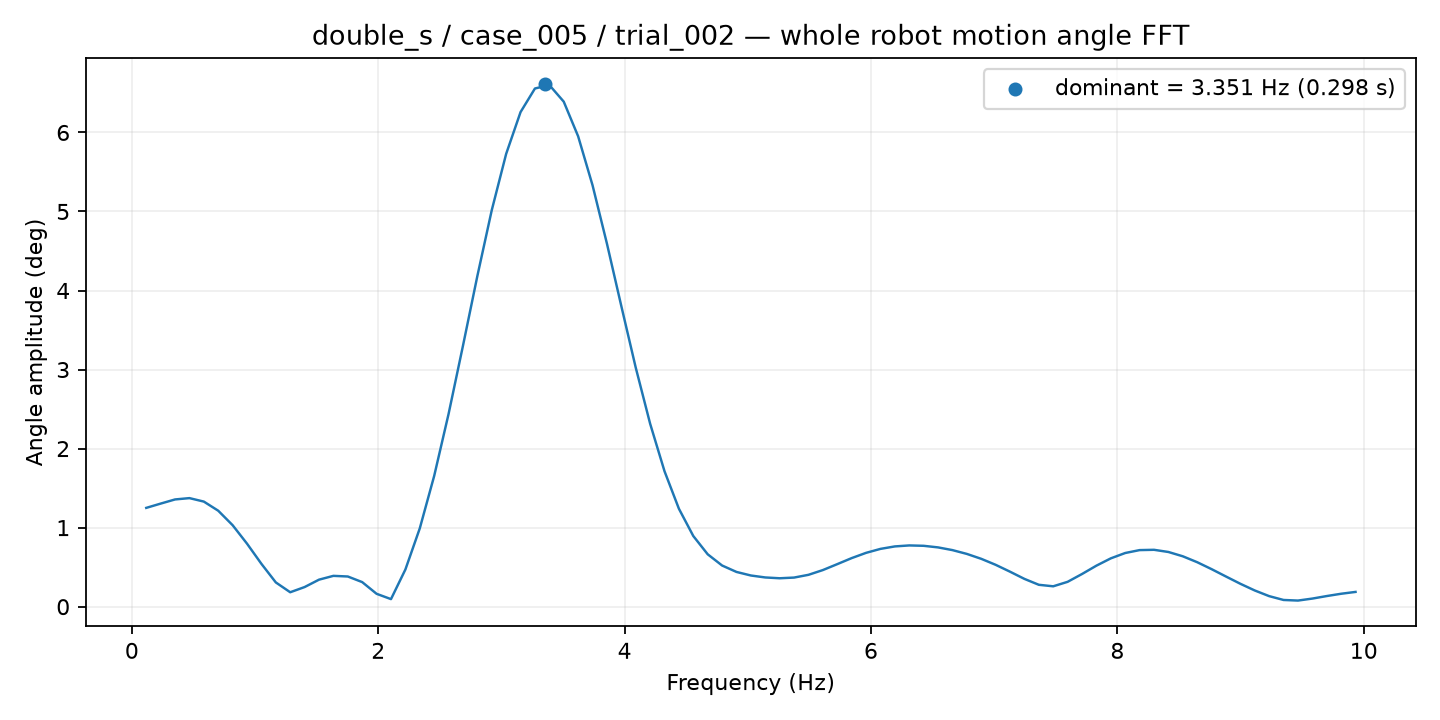

Values plotted in this chart, from the file beside it:
frequency_hz, amplitude_deg
0.1169, 1.25
0.2337, 1.304
0.3506, 1.357
0.4674, 1.373
0.5843, 1.329
0.7012, 1.214
0.818, 1.031
0.9349, 0.7971
1.052, 0.5419
1.169, 0.3067
1.285, 0.1823
1.402, 0.2481
1.519, 0.3416
1.636, 0.3899
1.753, 0.3818
1.87, 0.3108
1.987, 0.1628
2.104, 0.09547
2.22, 0.4699
2.337, 0.9905
2.454, 1.654
2.571, 2.438
2.688, 3.301
2.805, 4.184
2.922, 5.017
3.038, 5.729
3.155, 6.258
3.272, 6.556
3.389, 6.6
3.506, 6.39
3.623, 5.952
3.74, 5.332
3.856, 4.594
3.973, 3.803
4.09, 3.025
4.207, 2.316
4.324, 1.714
4.441, 1.239
4.558, 0.8937
4.674, 0.6627
4.791, 0.5207
4.908, 0.4393
5.025, 0.3943
5.142, 0.3695
5.259, 0.3593
5.376, 0.3681
5.493, 0.403
5.609, 0.4631
5.726, 0.5381
5.843, 0.6143
5.96, 0.6809
6.077, 0.7311
6.194, 0.7623
6.311, 0.7747
6.427, 0.77
6.544, 0.7499
6.661, 0.7156
6.778, 0.6675
6.895, 0.6054
7.012, 0.5296
... 25 more rows
